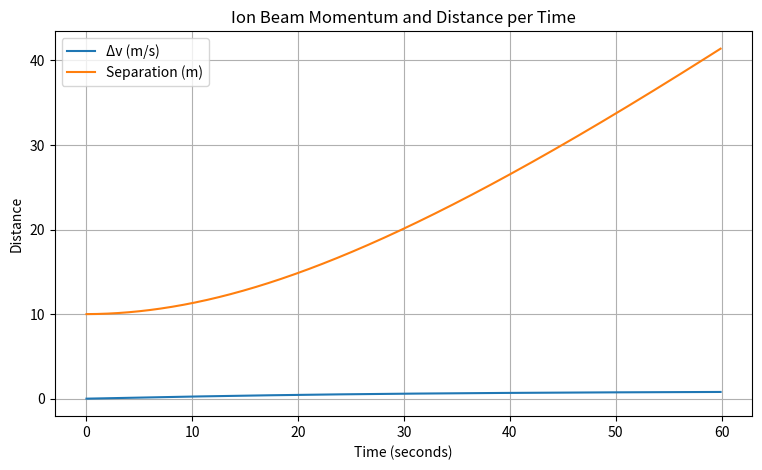

This chart was generated by the following Python code:
import numpy as np
import matplotlib.pyplot as plt



massTarget = 0.0135
beamForce0 = 2e-3
eta = 0.7 #cupling
d0 = 10 #Divergence scale? i think thats the translation

dt = 0.1#time step for calcs
t_max = 60 #max contact time


v = 0.0
d = 10.0

times = []
velocities = []
distances = []


t = 0
while t < t_max:
    
    # [redacted]
    F = eta * beamForce0 / (1 + d/d0)**2
    #accel from momentum trans
    a = F / massTarget
    v += a * dt
    #drift
    d += v * dt
    #store data
    times.append(t)
    velocities.append(v)
    distances.append(d)
    t += dt


times = np.array(times)
velocities = np.array(velocities)
distances = np.array(distances)

plt.figure(figsize=(9,5))

plt.plot(times, velocities, label="Δv (m/s)")
plt.plot(times, distances, label="Separation (m)")

plt.xlabel("Time (seconds)")
plt.ylabel("Distance")
plt.title("Ion Beam Momentum and Distance per Time")
plt.grid(True)
plt.legend()
plt.show()


print(f"Final Δv : {velocities[-1]:.4f} m/s")
print(f"Final separation distance: {distances[-1]:.2f} m")
